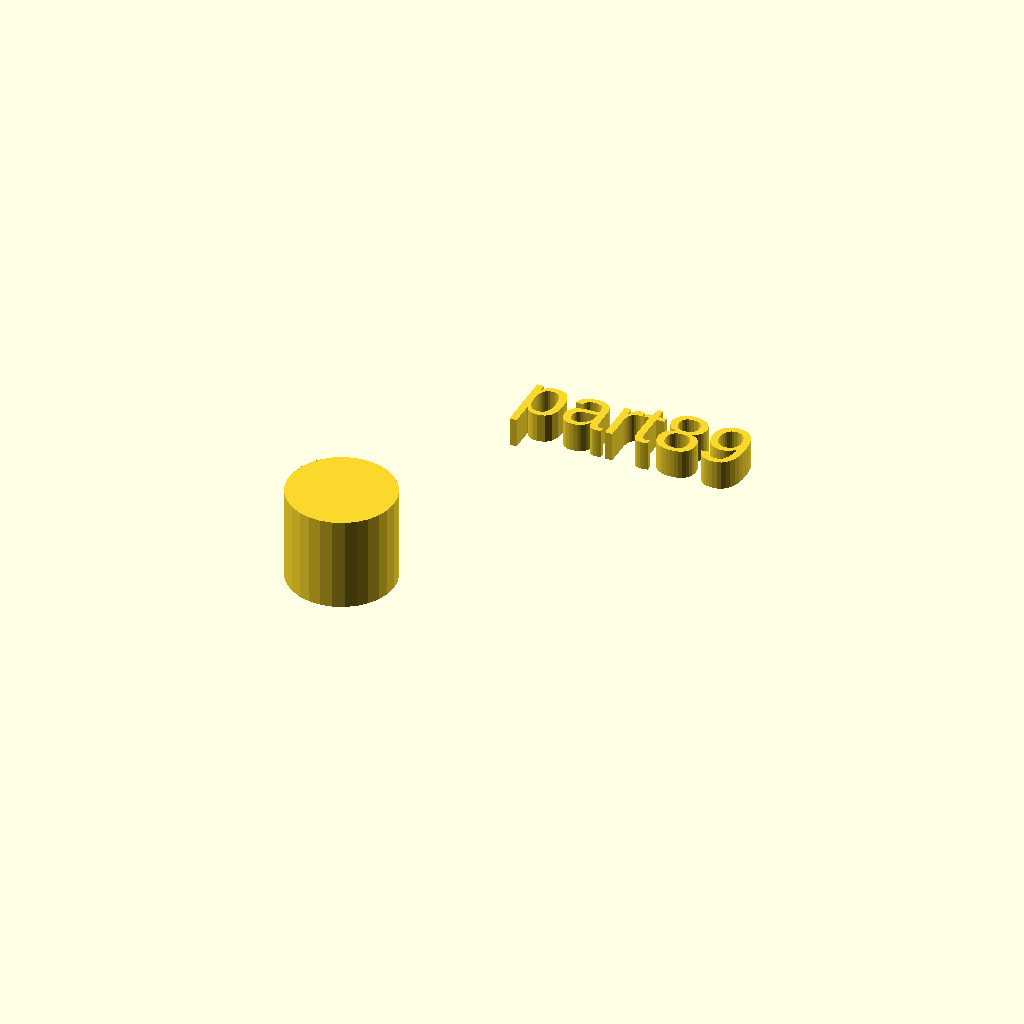
Cell 1: rendered with the file's own defaults.
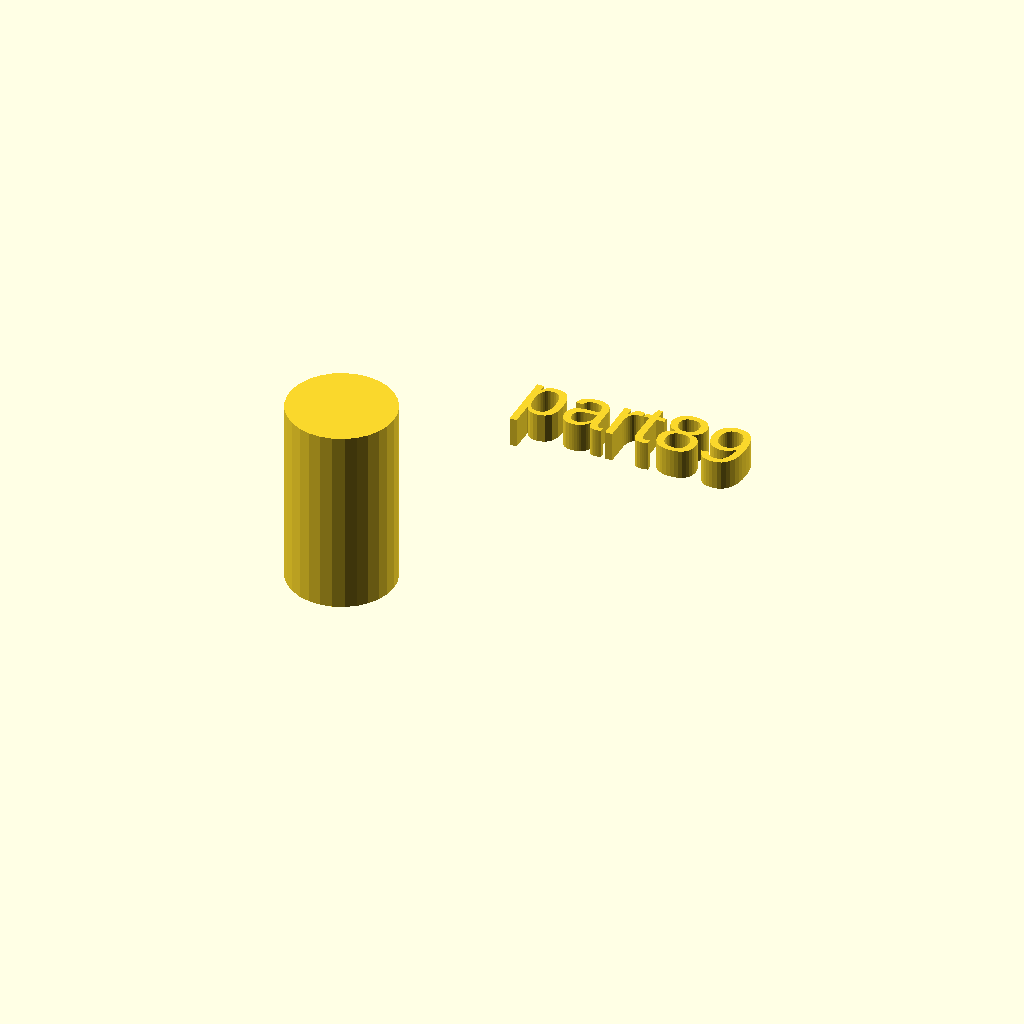
Cell 2: h = 32 (everything else at default).
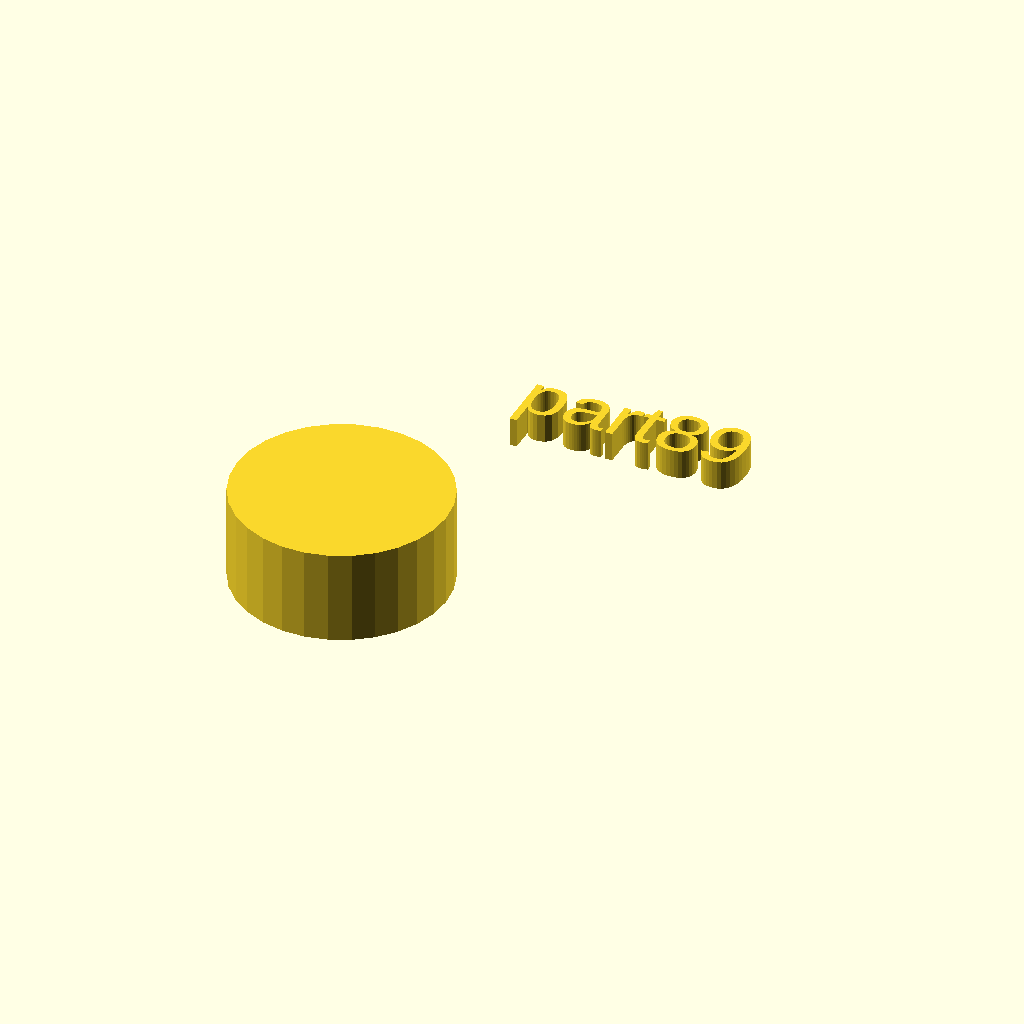
Cell 3: r1 = 18 (everything else at default).
One fixed orthographic camera (rotation 55°, 0°, 25°; colour scheme Cornfield) for every cell.
Source of the model, docs/local_scad/part89.scad:
//[CUSTOMIZATION]
// Height
h=16;
// Radius
r1=9;
// Message
txt="part89";
module __END_CUSTOMIZATIONS () { }
cylinder(h,r1,r1);
translate([20,20,20]) { linear_extrude(5) text(txt, font="Liberation Sans"); }
Customizer parameters (derived from the source; name, type, default, range or options):
h: number, default 16
r1: number, default 9
txt: string, default "part89"
